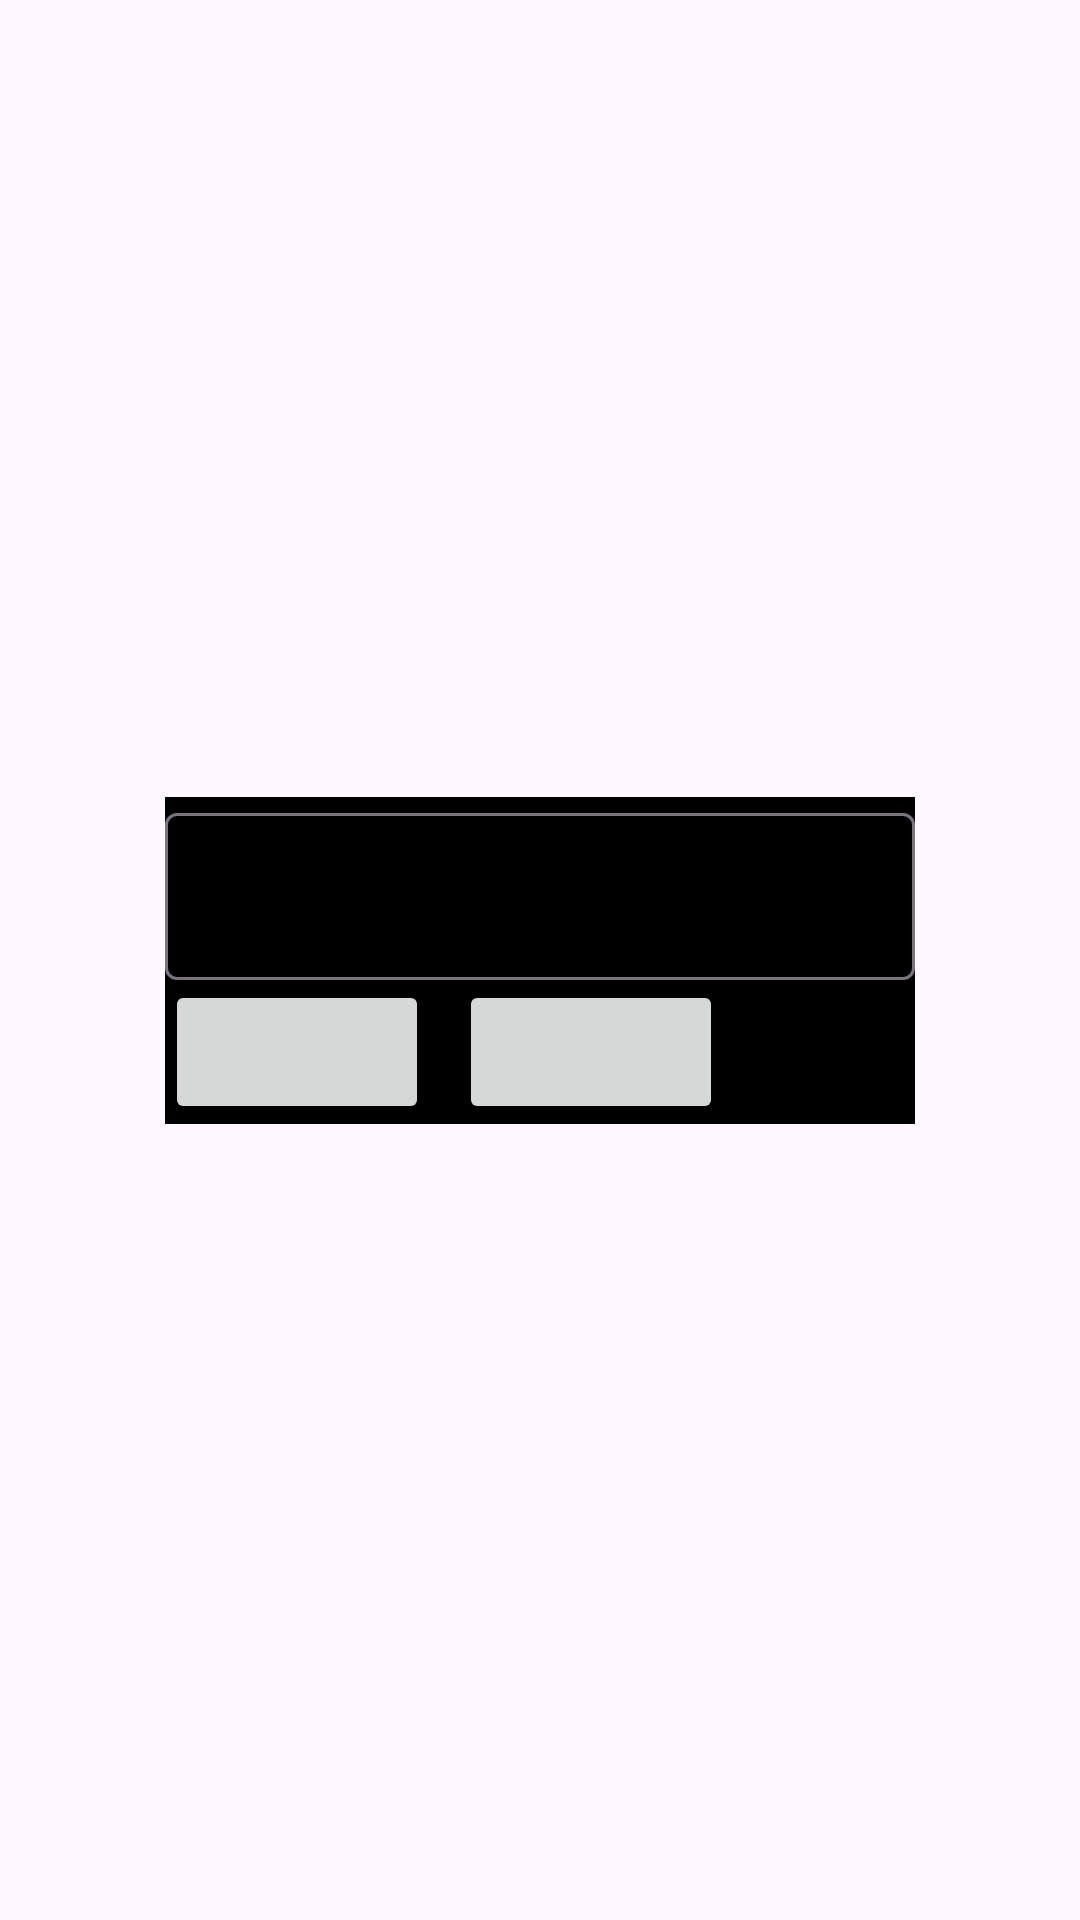

Reconstruct the res/layout file that produces this screen, plus the resources it refers to.
<!-- AndroidManifest.xml: application theme Base.Theme.TacomaMusicPlayer -->
<!-- res/layout/view_custom_input_text_prompt.xml -->
<?xml version="1.0" encoding="utf-8"?>
<androidx.constraintlayout.widget.ConstraintLayout
    xmlns:android="http://schemas.android.com/apk/res/android"
    xmlns:app="http://schemas.android.com/apk/res-auto"
    android:layout_width="match_parent"
    android:layout_height="match_parent">

    <com.google.android.material.textfield.TextInputLayout
        android:id="@+id/text_prompt_layout"
        android:layout_width="250dp"
        android:layout_height="wrap_content"
        app:layout_constraintStart_toStartOf="parent"
        app:layout_constraintEnd_toEndOf="parent"
        app:layout_constraintTop_toTopOf="parent"
        app:layout_constraintBottom_toBottomOf="parent"
        android:background="@color/black"
        app:hintTextColor="@color/white"
        android:textColorHint="@color/white"
        android:visibility="visible">

        <com.google.android.material.textfield.TextInputEditText
            android:id="@+id/prompt_input"
            android:layout_width="match_parent"
            android:layout_height="wrap_content"
            app:hintTextColor="@color/white"
            android:textColor="@color/white"
            />

        <LinearLayout
            android:layout_width="match_parent"
            android:layout_height="match_parent"
            android:layout_gravity="end"
            android:orientation="horizontal">

            <Button
                android:id="@+id/option_1_button"
                android:layout_width="wrap_content"
                android:layout_height="wrap_content"
                android:textColor="@color/black"
                android:layout_marginRight="10dp"
                />

            <Button
                android:id="@+id/option_2_button"
                android:layout_width="wrap_content"
                android:layout_height="wrap_content"
                android:textColor="@color/black"
                />
        </LinearLayout>

    </com.google.android.material.textfield.TextInputLayout>

</androidx.constraintlayout.widget.ConstraintLayout>
<!-- resources referenced by this layout -->
<resources>
  <color name="black">#FF000000</color>
  <color name="white">#FFFFFFFF</color>
  <style name="Base.Theme.TacomaMusicPlayer" parent="Theme.Material3.DayNight.NoActionBar">
          
          <item name="colorPrimary">#6CBCE0</item>
          <item name="colorPrimaryVariant">#326273</item>
          <item name="colorOnPrimary">#FFFFFF</item>
          <item name="colorSecondary">#E39774</item>
          <item name="colorSecondaryVariant">#E39774</item>
          <item name="colorOnSecondary">#EEEEEE</item>
  
          <item name="android:navigationBarColor">@color/primary</item>
          <item name="android:statusBarColor">@color/primary</item>
  
          <item name="materialCardViewStyle">@style/Widget.MyApp.CardView</item>
  
          <item name="android:textColor">@color/white</item>
          <item name="popupMenuStyle">@style/PopupMenuBlack</item>
      </style>
  <color name="primary">#FF000000</color>
  <style name="Widget.MyApp.CardView" parent="Widget.MaterialComponents.CardView">
          <item name="cardBackgroundColor">#141118</item>
          <item name="cardElevation">4dp</item>
          <item name="cardCornerRadius">10dp</item>
          <item name="strokeColor">#48454C</item>
          <item name="strokeWidth">1dp</item>
      </style>
  <style name="PopupMenuBlack" parent="Widget.AppCompat.PopupMenu">
          <item name="android:popupBackground">#000000</item>
          <item name="android:textColor">@color/white</item>
      </style>
</resources>
